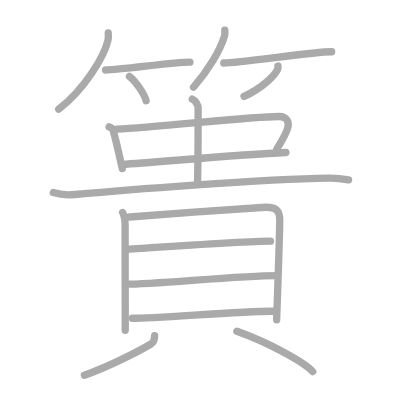
t = 0.00 s
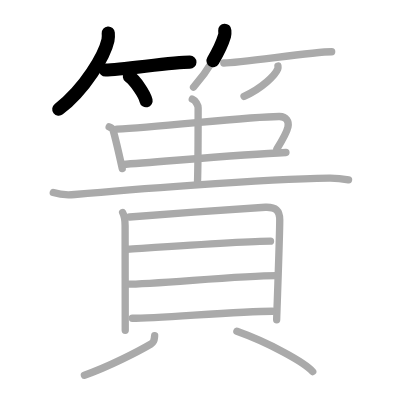
t = 3.50 s
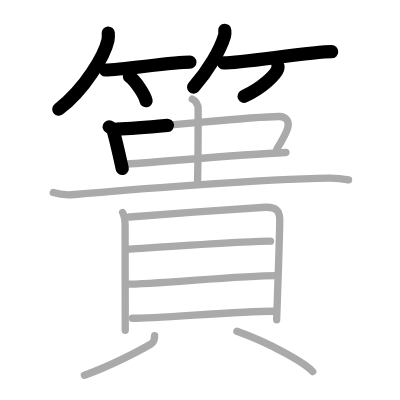
t = 7.25 s
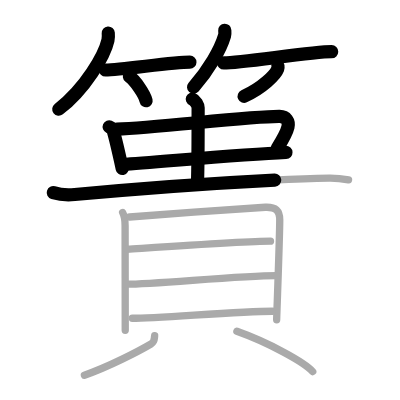
t = 10.75 s
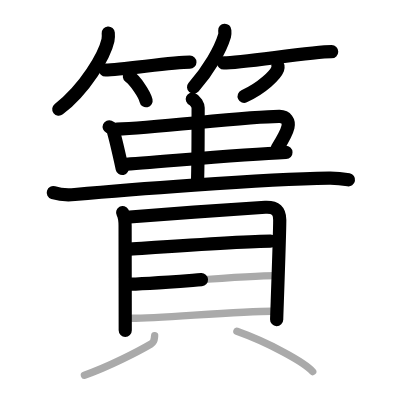
t = 14.50 s
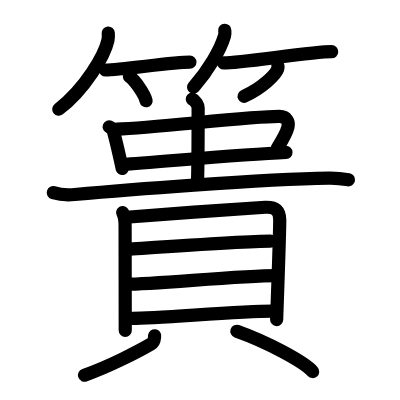
t = 18.00 s

The animated SVG that drew these frames (rendered in a browser with its animation timeline set to each time). Animation: 18 SMIL elements (animate=18); one cycle of 18.00 s.

<?xml version="1.0" standalone="no"?>
<!DOCTYPE svg PUBLIC "-//W3C//DTD SVG 1.1//EN"   "http://www.w3.org/Graphics/SVG/1.1/DTD/svg11.dtd">
<svg width="400px" height="400px"  version="1.1" xmlns="http://www.w3.org/2000/svg">
  <defs>
    <marker id="Triangle" viewBox="0 0 10 10" refX="0" refY="5" markerUnits="strokeWidth" markerWidth="3" style="stroke-opacity:0%;fill:#aaaaaa;" markerHeight="2" orient="auto">
      <path d="M 0 0 L 10 5 L 0 10 z" />
    </marker>
    
    <marker id="Arrow" viewBox="0 0 10 10" refX="5" refY="5" markerUnits="strokeWidth" markerWidth="1.8" style="stroke-opacity:0%;fill:#770000;" markerHeight="2" orient="auto">
      <path d="M 0 4 L 6 4 L 4 1 L 10 5 L 4 9 L 6 6 L 0 6 z" />
        <circle cx="5" cy="5" r="5" />
      </marker>
    
    <marker id="TriangleRed" viewBox="0 0 10 10" refX="0" refY="5" markerUnits="strokeWidth" markerWidth="3" style="stroke-opacity:0%;fill:#CC0000;" markerHeight="2" orient="auto">
      <path d="M 0 0 L 10 5 L 0 10 z" />
    </marker>
    
    <marker id="ArrowRed" viewBox="0 0 10 10" refX="5" refY="5" markerUnits="strokeWidth" markerWidth="1.8" style="stroke-opacity:0%;fill:#CC0000;" markerHeight="2" orient="auto">
      <path d="M 0 4 L 6 4 L 4 1 L 10 5 L 4 9 L 6 6 L 0 6 z" />
        <circle cx="5" cy="5" r="5" />
      </marker>
    
  </defs>
  
  <path style="fill:#ffffff; fill-opacity:100%; fill-rule:evenodd; stroke-width:0;" d="M 0 0 L 400px 0 L 400px 400px L 0 400px L 0 0" />

  <g transform="scale(3.6697247706422 3.6697247706422)">
<path style="fill:none; fill-opacity:0%; fill-rule:evenodd; stroke:#aaaaaa; stroke-opacity:100%; stroke-width: 1.5pt; stroke-linejoin:round; stroke-linecap:round;" d="M29.5 9c0.04 0.49 0.08 1.26-0.08 1.96C28.5 15.1 23.22 24.19 16 29.75"></path>
<path style="fill:none; fill-opacity:0%; fill-rule:evenodd; stroke:#aaaaaa; stroke-opacity:100%; stroke-width: 1.5pt; stroke-linejoin:round; stroke-linecap:round;" d="M28.75 19.07c4.31 0 18.16-2.14 23-2.14"></path>
<path style="fill:none; fill-opacity:0%; fill-rule:evenodd; stroke:#aaaaaa; stroke-opacity:100%; stroke-width: 1.5pt; stroke-linejoin:round; stroke-linecap:round;" d="M35.27 20.83c1.6 1.17 4.14 4.81 4.54 6.63"></path>
<path style="fill:none; fill-opacity:0%; fill-rule:evenodd; stroke:#aaaaaa; stroke-opacity:100%; stroke-width: 1.5pt; stroke-linejoin:round; stroke-linecap:round;" d="M61.25 8.25c0.02 0.37 0.1 0.95-0.05 1.47c-1.14 3.84-4.29 9.32-8.46 14.03"></path>
<path style="fill:none; fill-opacity:0%; fill-rule:evenodd; stroke:#aaaaaa; stroke-opacity:100%; stroke-width: 1.5pt; stroke-linejoin:round; stroke-linecap:round;" d="M60.98 17.16c4.73 0 24.08-3.07 29.4-3.07"></path>
<path style="fill:none; fill-opacity:0%; fill-rule:evenodd; stroke:#aaaaaa; stroke-opacity:100%; stroke-width: 1.5pt; stroke-linejoin:round; stroke-linecap:round;" d="M75.74 18c0.03 0.19 0.06 0.5-0.05 0.78c-0.63 1.65-4.24 5.26-9.19 7.47"></path>
<path style="fill:none; fill-opacity:0%; fill-rule:evenodd; stroke:#aaaaaa; stroke-opacity:100%; stroke-width: 1.5pt; stroke-linejoin:round; stroke-linecap:round;" d="M29.75 34.57c0.31 0.13 0.92 0.44 1.02 0.77c0.7 2.38 1.55 6.09 2.54 10.59"></path>
<path style="fill:none; fill-opacity:0%; fill-rule:evenodd; stroke:#aaaaaa; stroke-opacity:100%; stroke-width: 1.5pt; stroke-linejoin:round; stroke-linecap:round;" d="M31.88 35.18c10.97-0.4 36.36-3.5 44.3-3.44c1.83 0.01 2.63 1.34 2.29 2.88c-0.33 1.47-0.97 2.69-3.02 5.98"></path>
<path style="fill:none; fill-opacity:0%; fill-rule:evenodd; stroke:#aaaaaa; stroke-opacity:100%; stroke-width: 1.5pt; stroke-linejoin:round; stroke-linecap:round;" d="M33.38 44.8c8.97-0.55 31.99-2.73 44.54-3.25"></path>
<path style="fill:none; fill-opacity:0%; fill-rule:evenodd; stroke:#aaaaaa; stroke-opacity:100%; stroke-width: 1.5pt; stroke-linejoin:round; stroke-linecap:round;" d="M52.4 27c0.88 0.37 1.59 1.63 1.59 2.39c0 7.01 0 15.96-0.18 20.56"></path>
<path style="fill:none; fill-opacity:0%; fill-rule:evenodd; stroke:#aaaaaa; stroke-opacity:100%; stroke-width: 1.5pt; stroke-linejoin:round; stroke-linecap:round;" d="M14.52 52.49c1.52 0.48 4.32 0.65 5.83 0.51c12.97-1.2 50.57-4.18 69.31-4.48c2.54-0.04 4.06 0.25 5.32 0.49"></path>
<path style="fill:none; fill-opacity:0%; fill-rule:evenodd; stroke:#aaaaaa; stroke-opacity:100%; stroke-width: 1.5pt; stroke-linejoin:round; stroke-linecap:round;" d="M33.42 57.93c0.39 0.71 0.67 2.66 0.67 3.6c0 0.95 0.04 28.02 0.04 28.49"></path>
<path style="fill:none; fill-opacity:0%; fill-rule:evenodd; stroke:#aaaaaa; stroke-opacity:100%; stroke-width: 1.5pt; stroke-linejoin:round; stroke-linecap:round;" d="M35.33 59.14c7.92-0.64 33.48-2.52 36.97-2.66c2.9-0.12 3.93 0.96 3.93 3.45c0 4.32-0.84 26.5-0.84 27.21"></path>
<path style="fill:none; fill-opacity:0%; fill-rule:evenodd; stroke:#aaaaaa; stroke-opacity:100%; stroke-width: 1.5pt; stroke-linejoin:round; stroke-linecap:round;" d="M34.75 67.92c7.03-0.45 32.76-2.2 38.96-2.2"></path>
<path style="fill:none; fill-opacity:0%; fill-rule:evenodd; stroke:#aaaaaa; stroke-opacity:100%; stroke-width: 1.5pt; stroke-linejoin:round; stroke-linecap:round;" d="M34.5 77.44c7.7 0 30.82-2.35 40.79-2.35"></path>
<path style="fill:none; fill-opacity:0%; fill-rule:evenodd; stroke:#aaaaaa; stroke-opacity:100%; stroke-width: 1.5pt; stroke-linejoin:round; stroke-linecap:round;" d="M36.06 86.73c7.19 0 28.85-1.92 38.15-1.92"></path>
<path style="fill:none; fill-opacity:0%; fill-rule:evenodd; stroke:#aaaaaa; stroke-opacity:100%; stroke-width: 1.5pt; stroke-linejoin:round; stroke-linecap:round;" d="M42.14 91.49c-0.14 1.01 0.09 1.62-1 2.26c-3.33 1.96-11.51 6.2-18.14 8.5"></path>
<path style="fill:none; fill-opacity:0%; fill-rule:evenodd; stroke:#aaaaaa; stroke-opacity:100%; stroke-width: 1.5pt; stroke-linejoin:round; stroke-linecap:round;" d="M64.55 90.27c8.42 2.98 18.36 8.38 20.66 10.98"></path>

<path style="fill:none; fill-opacity:0%; fill-rule:evenodd; stroke:#000000; stroke-opacity:100%; stroke-width: 2.7pt; stroke-linejoin:round; stroke-linecap:round;" d="M29.5 9c0.04 0.49 0.08 1.26-0.08 1.96C28.5 15.1 23.22 24.19 16 29.75" pathLength="100" stroke-dashoffset="100" stroke-dasharray="100 105"><animate id="dashAnim1" attributeName="stroke-dashoffset" from="100" to="0" dur="1s" calcMode="linear" fill="freeze"/></path>
<path style="fill:none; fill-opacity:0%; fill-rule:evenodd; stroke:#000000; stroke-opacity:100%; stroke-width: 2.7pt; stroke-linejoin:round; stroke-linecap:round;" d="M28.75 19.07c4.31 0 18.16-2.14 23-2.14" pathLength="100" stroke-dashoffset="100" stroke-dasharray="100 105"><animate id="dashAnim2" attributeName="stroke-dashoffset" from="100" to="0" dur="1s" calcMode="linear" begin="dashAnim1.end" fill="freeze"/></path>
<path style="fill:none; fill-opacity:0%; fill-rule:evenodd; stroke:#000000; stroke-opacity:100%; stroke-width: 2.7pt; stroke-linejoin:round; stroke-linecap:round;" d="M35.27 20.83c1.6 1.17 4.14 4.81 4.54 6.63" pathLength="100" stroke-dashoffset="100" stroke-dasharray="100 105"><animate id="dashAnim3" attributeName="stroke-dashoffset" from="100" to="0" dur="1s" calcMode="linear" begin="dashAnim2.end" fill="freeze"/></path>
<path style="fill:none; fill-opacity:0%; fill-rule:evenodd; stroke:#000000; stroke-opacity:100%; stroke-width: 2.7pt; stroke-linejoin:round; stroke-linecap:round;" d="M61.25 8.25c0.02 0.37 0.1 0.95-0.05 1.47c-1.14 3.84-4.29 9.32-8.46 14.03" pathLength="100" stroke-dashoffset="100" stroke-dasharray="100 105"><animate id="dashAnim4" attributeName="stroke-dashoffset" from="100" to="0" dur="1s" calcMode="linear" begin="dashAnim3.end" fill="freeze"/></path>
<path style="fill:none; fill-opacity:0%; fill-rule:evenodd; stroke:#000000; stroke-opacity:100%; stroke-width: 2.7pt; stroke-linejoin:round; stroke-linecap:round;" d="M60.98 17.16c4.73 0 24.08-3.07 29.4-3.07" pathLength="100" stroke-dashoffset="100" stroke-dasharray="100 105"><animate id="dashAnim5" attributeName="stroke-dashoffset" from="100" to="0" dur="1s" calcMode="linear" begin="dashAnim4.end" fill="freeze"/></path>
<path style="fill:none; fill-opacity:0%; fill-rule:evenodd; stroke:#000000; stroke-opacity:100%; stroke-width: 2.7pt; stroke-linejoin:round; stroke-linecap:round;" d="M75.74 18c0.03 0.19 0.06 0.5-0.05 0.78c-0.63 1.65-4.24 5.26-9.19 7.47" pathLength="100" stroke-dashoffset="100" stroke-dasharray="100 105"><animate id="dashAnim6" attributeName="stroke-dashoffset" from="100" to="0" dur="1s" calcMode="linear" begin="dashAnim5.end" fill="freeze"/></path>
<path style="fill:none; fill-opacity:0%; fill-rule:evenodd; stroke:#000000; stroke-opacity:100%; stroke-width: 2.7pt; stroke-linejoin:round; stroke-linecap:round;" d="M29.75 34.57c0.31 0.13 0.92 0.44 1.02 0.77c0.7 2.38 1.55 6.09 2.54 10.59" pathLength="100" stroke-dashoffset="100" stroke-dasharray="100 105"><animate id="dashAnim7" attributeName="stroke-dashoffset" from="100" to="0" dur="1s" calcMode="linear" begin="dashAnim6.end" fill="freeze"/></path>
<path style="fill:none; fill-opacity:0%; fill-rule:evenodd; stroke:#000000; stroke-opacity:100%; stroke-width: 2.7pt; stroke-linejoin:round; stroke-linecap:round;" d="M31.88 35.18c10.97-0.4 36.36-3.5 44.3-3.44c1.83 0.01 2.63 1.34 2.29 2.88c-0.33 1.47-0.97 2.69-3.02 5.98" pathLength="100" stroke-dashoffset="100" stroke-dasharray="100 105"><animate id="dashAnim8" attributeName="stroke-dashoffset" from="100" to="0" dur="1s" calcMode="linear" begin="dashAnim7.end" fill="freeze"/></path>
<path style="fill:none; fill-opacity:0%; fill-rule:evenodd; stroke:#000000; stroke-opacity:100%; stroke-width: 2.7pt; stroke-linejoin:round; stroke-linecap:round;" d="M33.38 44.8c8.97-0.55 31.99-2.73 44.54-3.25" pathLength="100" stroke-dashoffset="100" stroke-dasharray="100 105"><animate id="dashAnim9" attributeName="stroke-dashoffset" from="100" to="0" dur="1s" calcMode="linear" begin="dashAnim8.end" fill="freeze"/></path>
<path style="fill:none; fill-opacity:0%; fill-rule:evenodd; stroke:#000000; stroke-opacity:100%; stroke-width: 2.7pt; stroke-linejoin:round; stroke-linecap:round;" d="M52.4 27c0.88 0.37 1.59 1.63 1.59 2.39c0 7.01 0 15.96-0.18 20.56" pathLength="100" stroke-dashoffset="100" stroke-dasharray="100 105"><animate id="dashAnim10" attributeName="stroke-dashoffset" from="100" to="0" dur="1s" calcMode="linear" begin="dashAnim9.end" fill="freeze"/></path>
<path style="fill:none; fill-opacity:0%; fill-rule:evenodd; stroke:#000000; stroke-opacity:100%; stroke-width: 2.7pt; stroke-linejoin:round; stroke-linecap:round;" d="M14.52 52.49c1.52 0.48 4.32 0.65 5.83 0.51c12.97-1.2 50.57-4.18 69.31-4.48c2.54-0.04 4.06 0.25 5.32 0.49" pathLength="100" stroke-dashoffset="100" stroke-dasharray="100 105"><animate id="dashAnim11" attributeName="stroke-dashoffset" from="100" to="0" dur="1s" calcMode="linear" begin="dashAnim10.end" fill="freeze"/></path>
<path style="fill:none; fill-opacity:0%; fill-rule:evenodd; stroke:#000000; stroke-opacity:100%; stroke-width: 2.7pt; stroke-linejoin:round; stroke-linecap:round;" d="M33.42 57.93c0.39 0.71 0.67 2.66 0.67 3.6c0 0.95 0.04 28.02 0.04 28.49" pathLength="100" stroke-dashoffset="100" stroke-dasharray="100 105"><animate id="dashAnim12" attributeName="stroke-dashoffset" from="100" to="0" dur="1s" calcMode="linear" begin="dashAnim11.end" fill="freeze"/></path>
<path style="fill:none; fill-opacity:0%; fill-rule:evenodd; stroke:#000000; stroke-opacity:100%; stroke-width: 2.7pt; stroke-linejoin:round; stroke-linecap:round;" d="M35.33 59.14c7.92-0.64 33.48-2.52 36.97-2.66c2.9-0.12 3.93 0.96 3.93 3.45c0 4.32-0.84 26.5-0.84 27.21" pathLength="100" stroke-dashoffset="100" stroke-dasharray="100 105"><animate id="dashAnim13" attributeName="stroke-dashoffset" from="100" to="0" dur="1s" calcMode="linear" begin="dashAnim12.end" fill="freeze"/></path>
<path style="fill:none; fill-opacity:0%; fill-rule:evenodd; stroke:#000000; stroke-opacity:100%; stroke-width: 2.7pt; stroke-linejoin:round; stroke-linecap:round;" d="M34.75 67.92c7.03-0.45 32.76-2.2 38.96-2.2" pathLength="100" stroke-dashoffset="100" stroke-dasharray="100 105"><animate id="dashAnim14" attributeName="stroke-dashoffset" from="100" to="0" dur="1s" calcMode="linear" begin="dashAnim13.end" fill="freeze"/></path>
<path style="fill:none; fill-opacity:0%; fill-rule:evenodd; stroke:#000000; stroke-opacity:100%; stroke-width: 2.7pt; stroke-linejoin:round; stroke-linecap:round;" d="M34.5 77.44c7.7 0 30.82-2.35 40.79-2.35" pathLength="100" stroke-dashoffset="100" stroke-dasharray="100 105"><animate id="dashAnim15" attributeName="stroke-dashoffset" from="100" to="0" dur="1s" calcMode="linear" begin="dashAnim14.end" fill="freeze"/></path>
<path style="fill:none; fill-opacity:0%; fill-rule:evenodd; stroke:#000000; stroke-opacity:100%; stroke-width: 2.7pt; stroke-linejoin:round; stroke-linecap:round;" d="M36.06 86.73c7.19 0 28.85-1.92 38.15-1.92" pathLength="100" stroke-dashoffset="100" stroke-dasharray="100 105"><animate id="dashAnim16" attributeName="stroke-dashoffset" from="100" to="0" dur="1s" calcMode="linear" begin="dashAnim15.end" fill="freeze"/></path>
<path style="fill:none; fill-opacity:0%; fill-rule:evenodd; stroke:#000000; stroke-opacity:100%; stroke-width: 2.7pt; stroke-linejoin:round; stroke-linecap:round;" d="M42.14 91.49c-0.14 1.01 0.09 1.62-1 2.26c-3.33 1.96-11.51 6.2-18.14 8.5" pathLength="100" stroke-dashoffset="100" stroke-dasharray="100 105"><animate id="dashAnim17" attributeName="stroke-dashoffset" from="100" to="0" dur="1s" calcMode="linear" begin="dashAnim16.end" fill="freeze"/></path>
<path style="fill:none; fill-opacity:0%; fill-rule:evenodd; stroke:#000000; stroke-opacity:100%; stroke-width: 2.7pt; stroke-linejoin:round; stroke-linecap:round;" d="M64.55 90.27c8.42 2.98 18.36 8.38 20.66 10.98" pathLength="100" stroke-dashoffset="100" stroke-dasharray="100 105"><animate id="dashAnim18" attributeName="stroke-dashoffset" from="100" to="0" dur="1s" calcMode="linear" begin="dashAnim17.end" fill="freeze"/></path>

</g>

</svg>  
          
